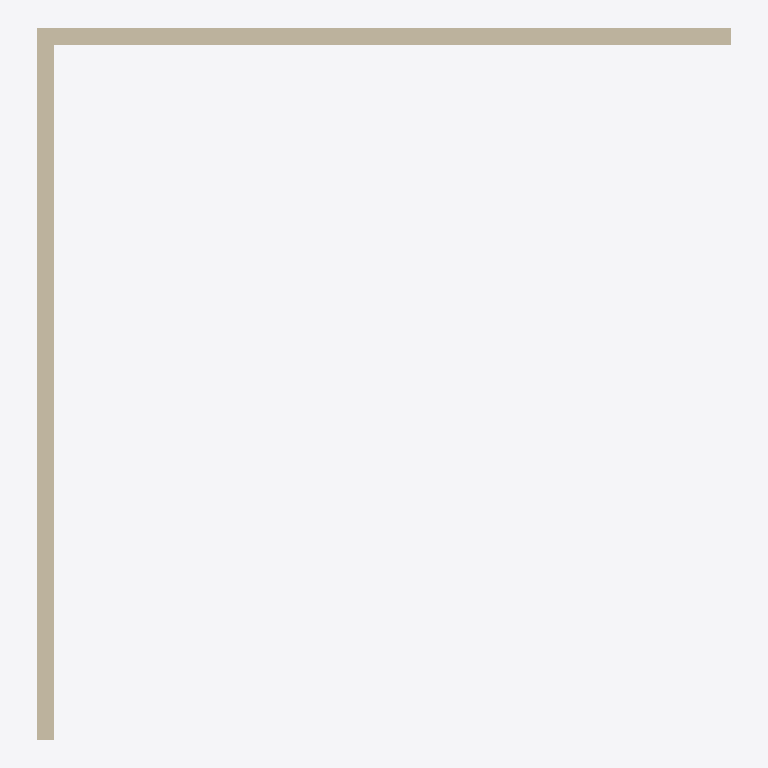
Plan cut of the same IFC building model at storey 'My Storey' (level 0.00 m, cut at 1.40 m), seen from above with north up, elements coloured by IFC class: 2 walls (beige). Cut surfaces are drawn darker.
Extent 1.0 m × 1.0 m × 3.0 m (x, y, z). Storeys (1): My Storey at 0.00 m. Elements (2): 2 IfcWall.

HEADER;
FILE_DESCRIPTION(('ViewDefinition[DesignTransferView]'),'2;1');
FILE_NAME('Wall_Types_2.ifc','2021-08-15T10:21:29-05:00',(),(),'IfcOpenShell 0.6.0b0','BlenderBIM 0.0.210815','Nobody');
FILE_SCHEMA(('IFC4'));
ENDSEC;
DATA;
#11=IFCPROJECT('1SvT3S0gfENA9O2o40FywS',#10,'My Project',$,$,$,$,(#29,#36),#24);
#39=IFCSITE('3eUpj8fx56Hfz4SdGhsLcy',#38,'My Site',$,$,#65,$,$,$,$,$,$,$,$);
#46=IFCBUILDING('35q7DDKjv6Nx_0MeTGuJoy',#45,'My Building',$,$,#72,$,$,$,$,$,$);
#53=IFCBUILDINGSTOREY('1PRKutzmbCRPYYiYDXdFZF',#52,'My Storey',$,$,#79,$,$,$,$);
#158=IFCWALL('24ey8Bh5vCoe9BE_kwWez5',#157,'Wall',$,$,#337,#180,$,$);
#94=IFCWALL('2Z0ogNspD2PhfX7ifD4WlW',#93,'Wall',$,$,#361,#116,$,$);
ENDSEC;
